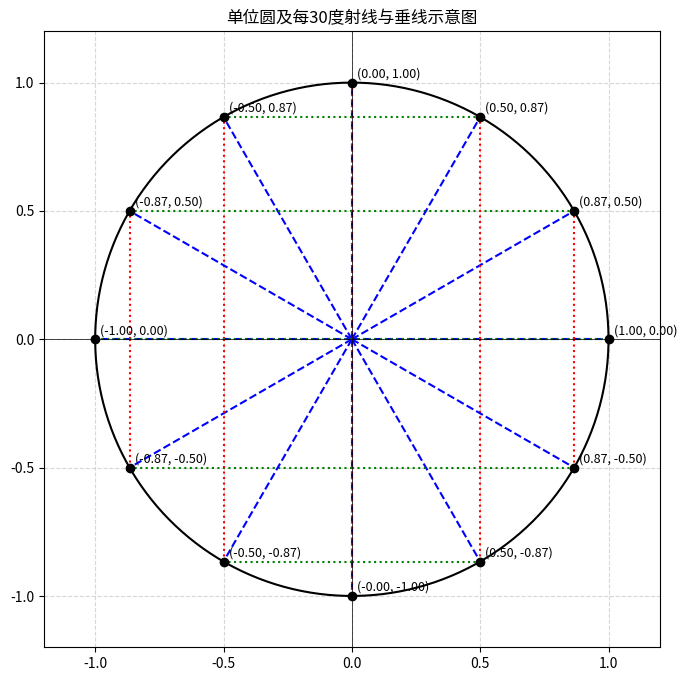

Python code for this plot:
import numpy as np
import matplotlib.pyplot as plt

# 创建一个新的图形
plt.figure(figsize=(8, 8))

# 设置角度，从 0 到 360 度，每隔 30 度
angles_deg = np.arange(0, 360, 30)
angles_rad = np.deg2rad(angles_deg)  # 转换为弧度

# 绘制单位圆
theta = np.linspace(0, 2 * np.pi, 360)
x_circle = np.cos(theta)
y_circle = np.sin(theta)
plt.plot(x_circle, y_circle, color='black')

# 绘制射线和垂直线段
for angle in angles_rad:
    # 射线的终点坐标（单位圆上的点）
    x_end = np.cos(angle)
    y_end = np.sin(angle)

    # 绘制从原点到圆上点的射线
    plt.plot([0, x_end], [0, y_end], color='blue', linestyle='--')

    # 绘制垂直于 x 轴的线段（垂线到 x 轴）
    plt.plot([x_end, x_end], [0, y_end], color='red', linestyle=':')

    # 绘制垂直于 y 轴的线段（垂线到 y 轴）
    plt.plot([0, x_end], [y_end, y_end], color='green', linestyle=':')

    # 标注交点坐标
    plt.plot(x_end, y_end, 'ko')  # 圆上交点
    plt.text(x_end + 0.02, y_end + 0.02, f'({x_end:.2f}, {y_end:.2f})', fontsize=9)

# 设置坐标轴范围和比例
plt.xlim(-1.2, 1.2)
plt.ylim(-1.2, 1.2)
plt.gca().set_aspect('equal', adjustable='box')

# 添加网格和轴线
plt.grid(True, linestyle='--', alpha=0.5)
plt.axhline(0, color='black', linewidth=0.5)  # x轴
plt.axvline(0, color='black', linewidth=0.5)  # y轴

# 添加标题
plt.title('单位圆及每30度射线与垂线示意图')

# 显示图形
plt.show()
